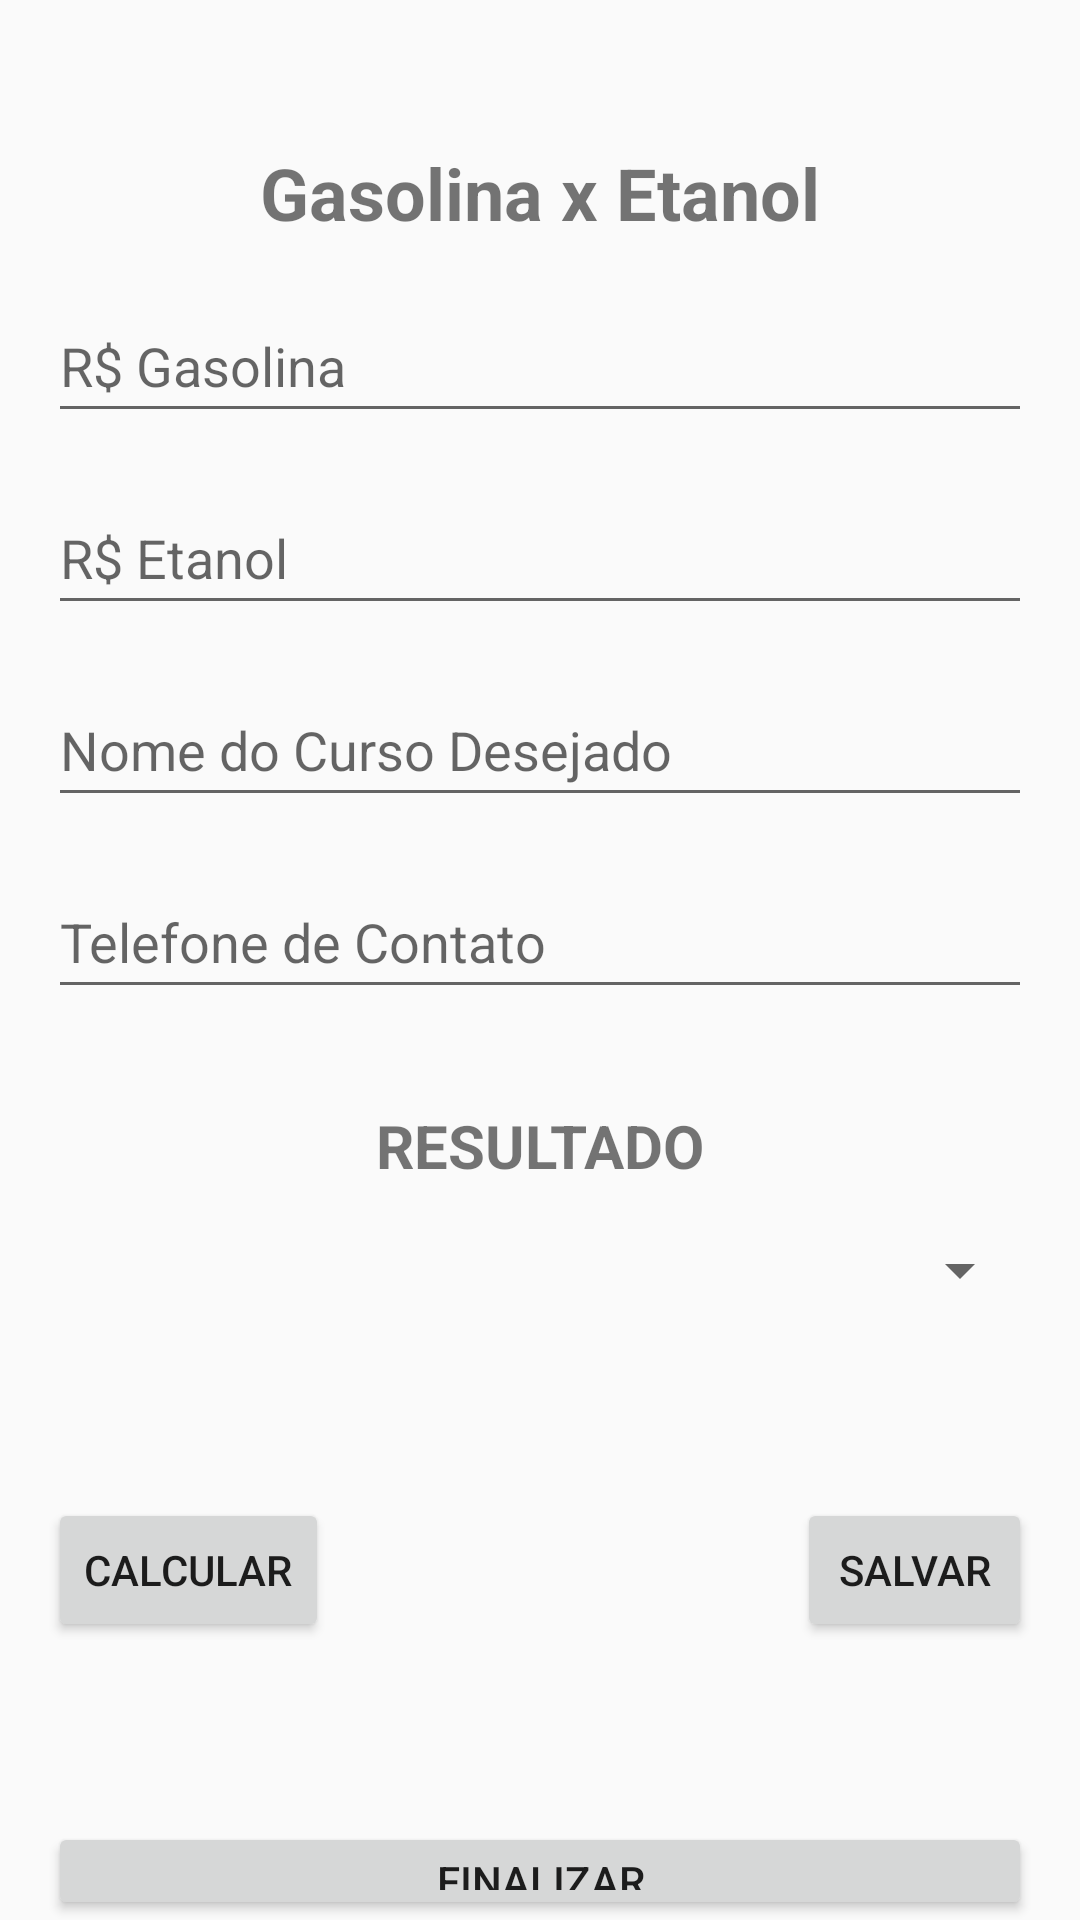

Produce the Android XML layout that renders to this screen, including the resource entries it uses.
<!-- AndroidManifest.xml: application theme Theme.AppCompat.DayNight -->
<!-- res/layout/activity_spinner.xml -->
<?xml version="1.0" encoding="utf-8"?>
<androidx.appcompat.widget.LinearLayoutCompat xmlns:android="http://schemas.android.com/apk/res/android"
    xmlns:app="http://schemas.android.com/apk/res-auto"
    xmlns:tools="http://schemas.android.com/tools"
    android:layout_width="match_parent"
    android:layout_height="match_parent"
    android:orientation="vertical"
    android:backgroundTint="#3F51B5"
    tools:context=".view.MainActivity">

    <ScrollView
        android:layout_width="match_parent"
        android:layout_height="wrap_content">

        <LinearLayout
            android:layout_width="match_parent"
            android:layout_height="wrap_content"
            android:orientation="vertical">


            <TextView
                android:id="@+id/textTituloApp"
                android:layout_width="match_parent"
                android:layout_height="wrap_content"
                android:layout_marginStart="16dp"
                android:layout_marginTop="48dp"
                android:layout_marginEnd="16dp"
                android:gravity="center_horizontal"
                android:text="@string/txt_titulo"
                android:textSize="24sp"
                android:textStyle="bold" />

            <EditText
                android:id="@+id/editPrimeiroNome"
                android:layout_width="match_parent"
                android:layout_height="48dp"
                android:layout_marginStart="16dp"
                android:layout_marginTop="16dp"
                android:layout_marginEnd="16dp"
                android:ems="10"
                android:hint="@string/txt_hint_gasolina"
                android:importantForAutofill="no"
                android:inputType="text" />

            <EditText
                android:id="@+id/editSobreNome"
                android:layout_width="match_parent"
                android:layout_height="48dp"
                android:layout_marginStart="16dp"
                android:layout_marginTop="16dp"
                android:layout_marginEnd="16dp"
                android:ems="10"
                android:hint="@string/txt_hint_etanol"
                android:inputType="text" />

            <EditText
                android:id="@+id/editNomeCurso"
                android:layout_width="match_parent"
                android:layout_height="48dp"
                android:layout_marginStart="16dp"
                android:layout_marginTop="16dp"
                android:layout_marginEnd="16dp"
                android:ems="10"
                android:hint="@string/txt_hint_nome_do_curso_desejado"
                android:inputType="text" />

            <EditText
                android:id="@+id/editTelefoneContato"
                android:layout_width="match_parent"
                android:layout_height="48dp"
                android:layout_marginStart="16dp"
                android:layout_marginTop="16dp"
                android:layout_marginEnd="16dp"
                android:ems="10"
                android:hint="@string/txt_hint_telefone_de_contato"
                android:inputType="text" />

            <TextView
                android:id="@+id/txtListaSpinner"
                android:layout_width="match_parent"
                android:layout_height="wrap_content"
                android:layout_marginStart="16dp"
                android:layout_marginTop="32dp"
                android:layout_marginEnd="16dp"
                android:gravity="center_horizontal"
                android:text="@string/txt_resultado"
                android:textSize="20sp"
                android:textStyle="bold" />

            <Spinner
                android:id="@+id/spinner"
                android:layout_width="match_parent"
                android:layout_height="wrap_content"
                android:layout_marginStart="16dp"
                android:layout_marginTop="16dp"
                android:layout_marginEnd="16dp" />

            <androidx.appcompat.widget.LinearLayoutCompat
                android:layout_width="wrap_content"
                android:layout_height="match_parent"
                android:orientation="horizontal">

                <Button
                    android:id="@+id/btnLimpar"
                    android:layout_width="wrap_content"
                    android:layout_height="wrap_content"
                    android:layout_marginStart="16dp"
                    android:layout_marginTop="64dp"
                    android:layout_marginEnd="16dp"
                    android:text="@string/txt_button_calcular" />

                <Button
                    android:id="@+id/btnSalvar"
                    android:layout_width="wrap_content"
                    android:layout_height="wrap_content"
                    android:layout_marginStart="140dp"
                    android:layout_marginTop="64dp"
                    android:layout_marginEnd="16dp"
                    android:text="@string/txt_button_salvar" />

            </androidx.appcompat.widget.LinearLayoutCompat>

        </LinearLayout>

    </ScrollView>

    <Button
        android:id="@+id/btnFinalizar"
        android:layout_width="match_parent"
        android:layout_height="wrap_content"
        android:layout_marginTop="60dp"
        android:layout_marginStart="16dp"
        android:layout_marginEnd="16dp"
        android:text="@string/txt_button_finalizar" />


</androidx.appcompat.widget.LinearLayoutCompat>
<!-- resources referenced by this layout -->
<resources>
  <string name="txt_button_calcular">CALCULAR</string>
  <string name="txt_button_finalizar">FINALIZAR</string>
  <string name="txt_button_salvar">SALVAR</string>
  <string name="txt_hint_etanol">R$ Etanol</string>
  <string name="txt_hint_gasolina">R$ Gasolina</string>
  <string name="txt_hint_nome_do_curso_desejado">Nome do Curso Desejado</string>
  <string name="txt_hint_telefone_de_contato">Telefone de Contato</string>
  <string name="txt_resultado">RESULTADO</string>
  <string name="txt_titulo">Gasolina x Etanol</string>
</resources>
